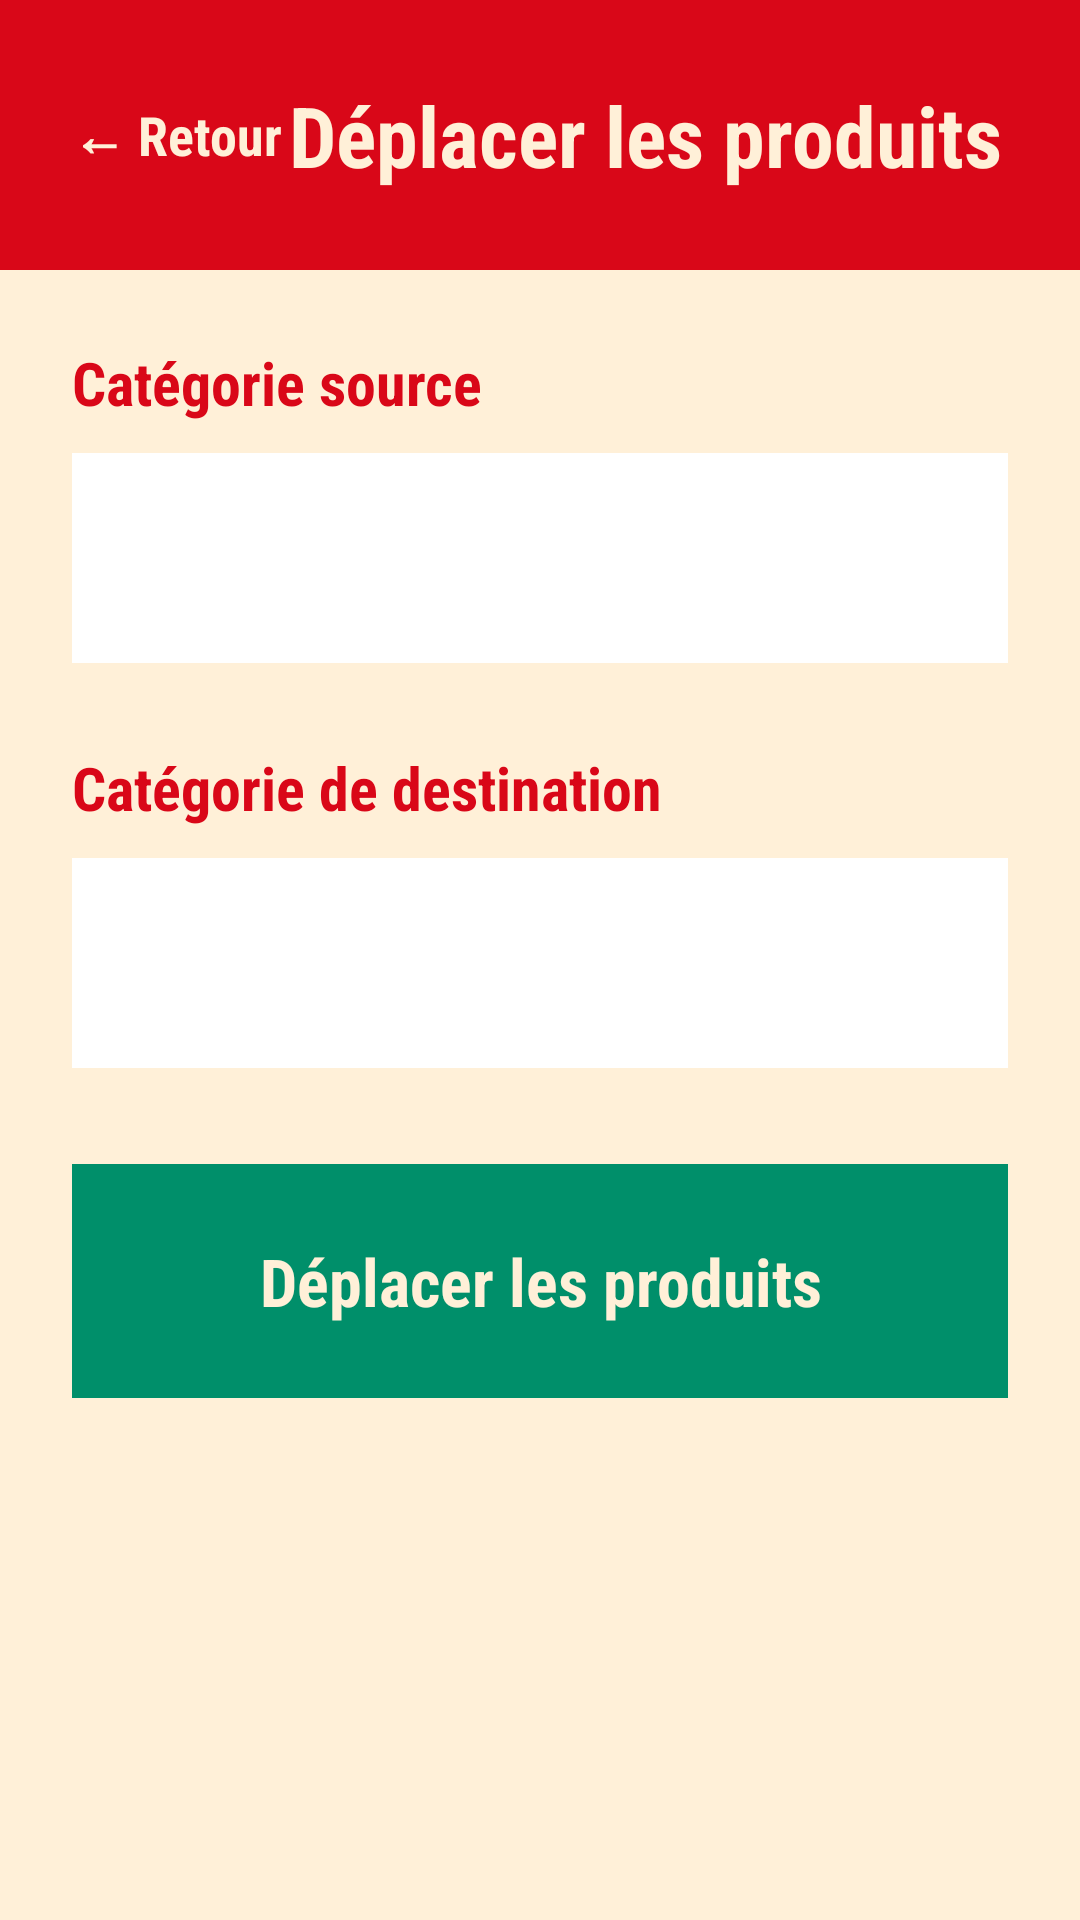

Reconstruct the res/layout file that produces this screen, plus the resources it refers to.
<!-- AndroidManifest.xml: application theme Theme.HACCP -->
<!-- res/layout/activity_deplacer_produits_categorie.xml -->
<?xml version="1.0" encoding="utf-8"?>
<ScrollView
    xmlns:android="http://schemas.android.com/apk/res/android"
    android:id="@+id/layoutDeplacerProduitsCategorie"
    android:layout_width="match_parent"
    android:layout_height="match_parent"
    android:background="#FFF0D8"
    android:fillViewport="true">

    <LinearLayout
        android:layout_width="match_parent"
        android:layout_height="wrap_content"

        android:layout_gravity="center_horizontal"
        android:orientation="vertical">

        

        <LinearLayout
            android:layout_width="match_parent"
            android:layout_height="90dp"
            android:background="#D90718"
            android:gravity="center_vertical"
            android:paddingStart="24dp"
            android:paddingEnd="24dp">

            <TextView
                android:id="@+id/textRetour"
                android:layout_width="wrap_content"
                android:layout_height="wrap_content"
                android:text="← Retour"
                android:textSize="18sp"
                android:textStyle="bold"
                android:textColor="#FFF0D8"
                android:fontFamily="sans-serif-condensed" />

            <TextView
                android:layout_width="0dp"
                android:layout_height="wrap_content"
                android:layout_weight="1"
                android:gravity="center"
                android:text="Déplacer les produits"
                android:textSize="28sp"
                android:textStyle="bold"
                android:textColor="#FFF0D8"
                android:fontFamily="sans-serif-condensed" />

        </LinearLayout>

        

        <LinearLayout
            android:layout_width="match_parent"
            android:layout_height="wrap_content"
            android:orientation="vertical"
            android:padding="24dp">

            

            <TextView
                android:layout_width="match_parent"
                android:layout_height="wrap_content"
                android:text="Catégorie source"
                android:textSize="20sp"
                android:textStyle="bold"
                android:textColor="#D90718"
                android:fontFamily="sans-serif-condensed"
                android:layout_marginBottom="10dp" />

            <Spinner
                android:id="@+id/spinnerCategorieSource"
                android:layout_width="match_parent"
                android:layout_height="70dp"
                android:background="#FFFFFF"
                android:paddingStart="20dp"
                android:paddingEnd="20dp"
                android:layout_marginBottom="28dp" />

            

            <TextView
                android:layout_width="match_parent"
                android:layout_height="wrap_content"
                android:text="Catégorie de destination"
                android:textSize="20sp"
                android:textStyle="bold"
                android:textColor="#D90718"
                android:fontFamily="sans-serif-condensed"
                android:layout_marginBottom="10dp" />

            <Spinner
                android:id="@+id/spinnerCategorieDestination"
                android:layout_width="match_parent"
                android:layout_height="70dp"
                android:background="#FFFFFF"
                android:paddingStart="20dp"
                android:paddingEnd="20dp"
                android:layout_marginBottom="32dp" />

            

            <TextView
                android:id="@+id/btnDeplacer"
                android:layout_width="match_parent"
                android:layout_height="78dp"
                android:text="Déplacer les produits"
                android:textSize="22sp"
                android:textStyle="bold"
                android:textColor="#FFF0D8"
                android:fontFamily="sans-serif-condensed"
                android:gravity="center"
                android:background="#008F6A" />

        </LinearLayout>

    </LinearLayout>

</ScrollView>
<!-- resources referenced by this layout -->
<resources>
  <style name="Theme.HACCP" parent="Base.Theme.HACCP" />
  <style name="Base.Theme.HACCP" parent="Theme.Material3.DayNight.NoActionBar">
          <item name="android:statusBarColor">#D90718</item>
          
          
      </style>
</resources>
